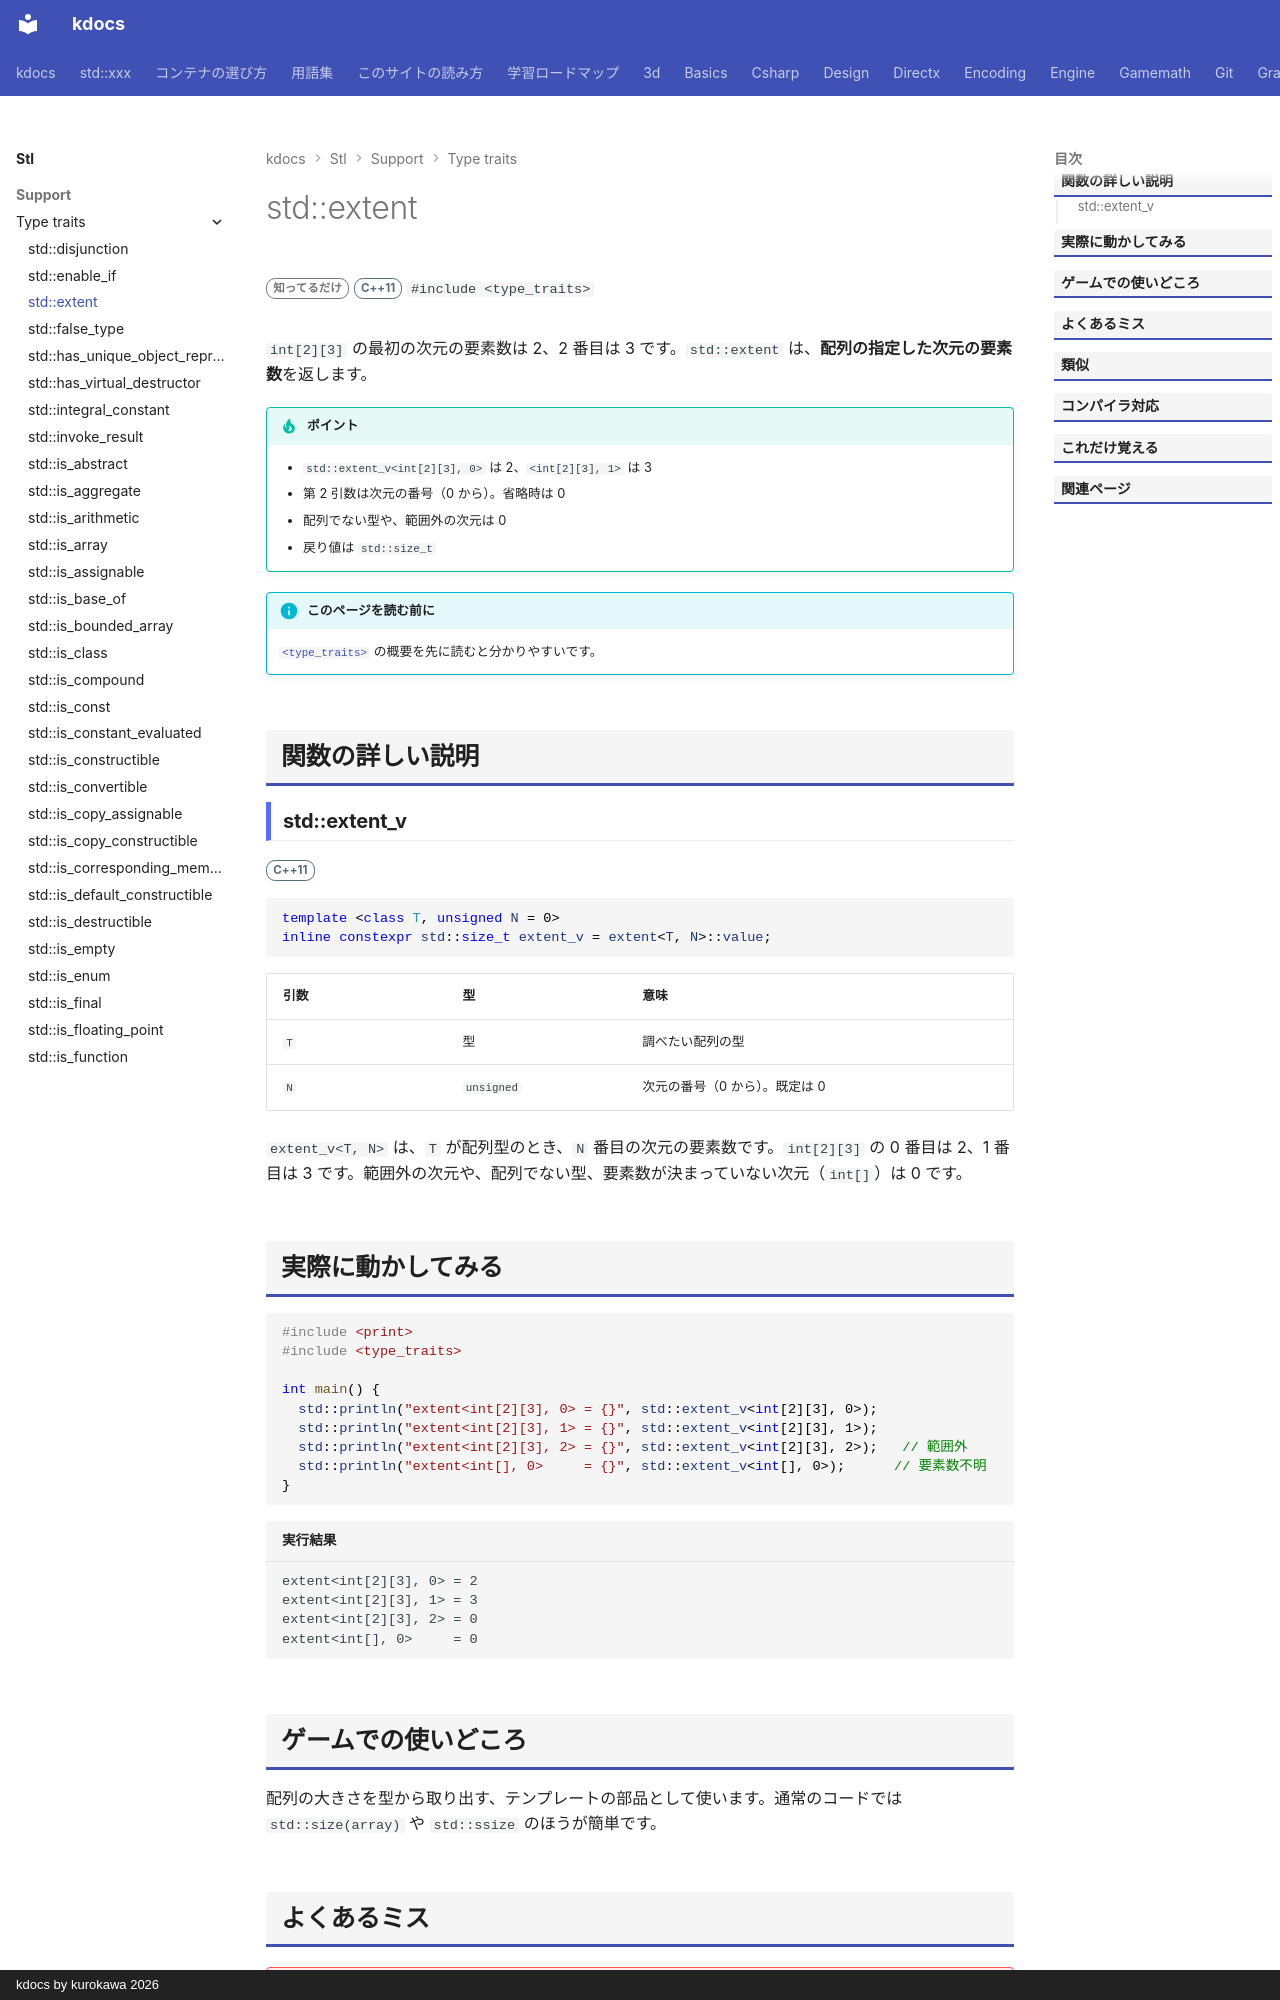

repository: qwzxdf/kdocs · page: stl/support/type_traits/extent/index.html · generator: mkdocs · copyright: kdocs by kurokawa 2026

---
title: std::extent
summary: "配列の指定した次元の要素数を返す。"
order: 900
group: 型の性質（<type_traits>）
tags:
  - 型・言語サポート
---

# std::extent

<div class="page-badges" markdown>
<span class="rank rank-rare">知ってるだけ</span>
<span class="ver ver-11">C++11</span>
`#include <type_traits>`
</div>

`int[2][3]` の最初の次元の要素数は 2、2 番目は 3 です。`std::extent` は、<strong>配列の指定した次元の要素数</strong>を返します。

!!! tip "ポイント"
    - `std::extent_v<int[2][3], 0>` は 2、`<int[2][3], 1>` は 3
    - 第 2 引数は次元の番号（0 から）。省略時は 0
    - 配列でない型や、範囲外の次元は 0
    - 戻り値は `std::size_t`

!!! info "このページを読む前に"
    [`<type_traits>`](../type_traits.md) の概要を先に読むと分かりやすいです。

## 関数の詳しい説明

### std::extent_v {#extent}

<span class="ver ver-11">C++11</span>

```cpp
template <class T, unsigned N = 0>
inline constexpr std::size_t extent_v = extent<T, N>::value;
```

| 引数 | 型 | 意味 |
| --- | --- | --- |
| `T` | 型 | 調べたい配列の型 |
| `N` | `unsigned` | 次元の番号（0 から）。既定は 0 |

`extent_v<T, N>` は、`T` が配列型のとき、`N` 番目の次元の要素数です。`int[2][3]` の 0 番目は 2、1 番目は 3 です。範囲外の次元や、配列でない型、要素数が決まっていない次元（`int[]`）は 0 です。
